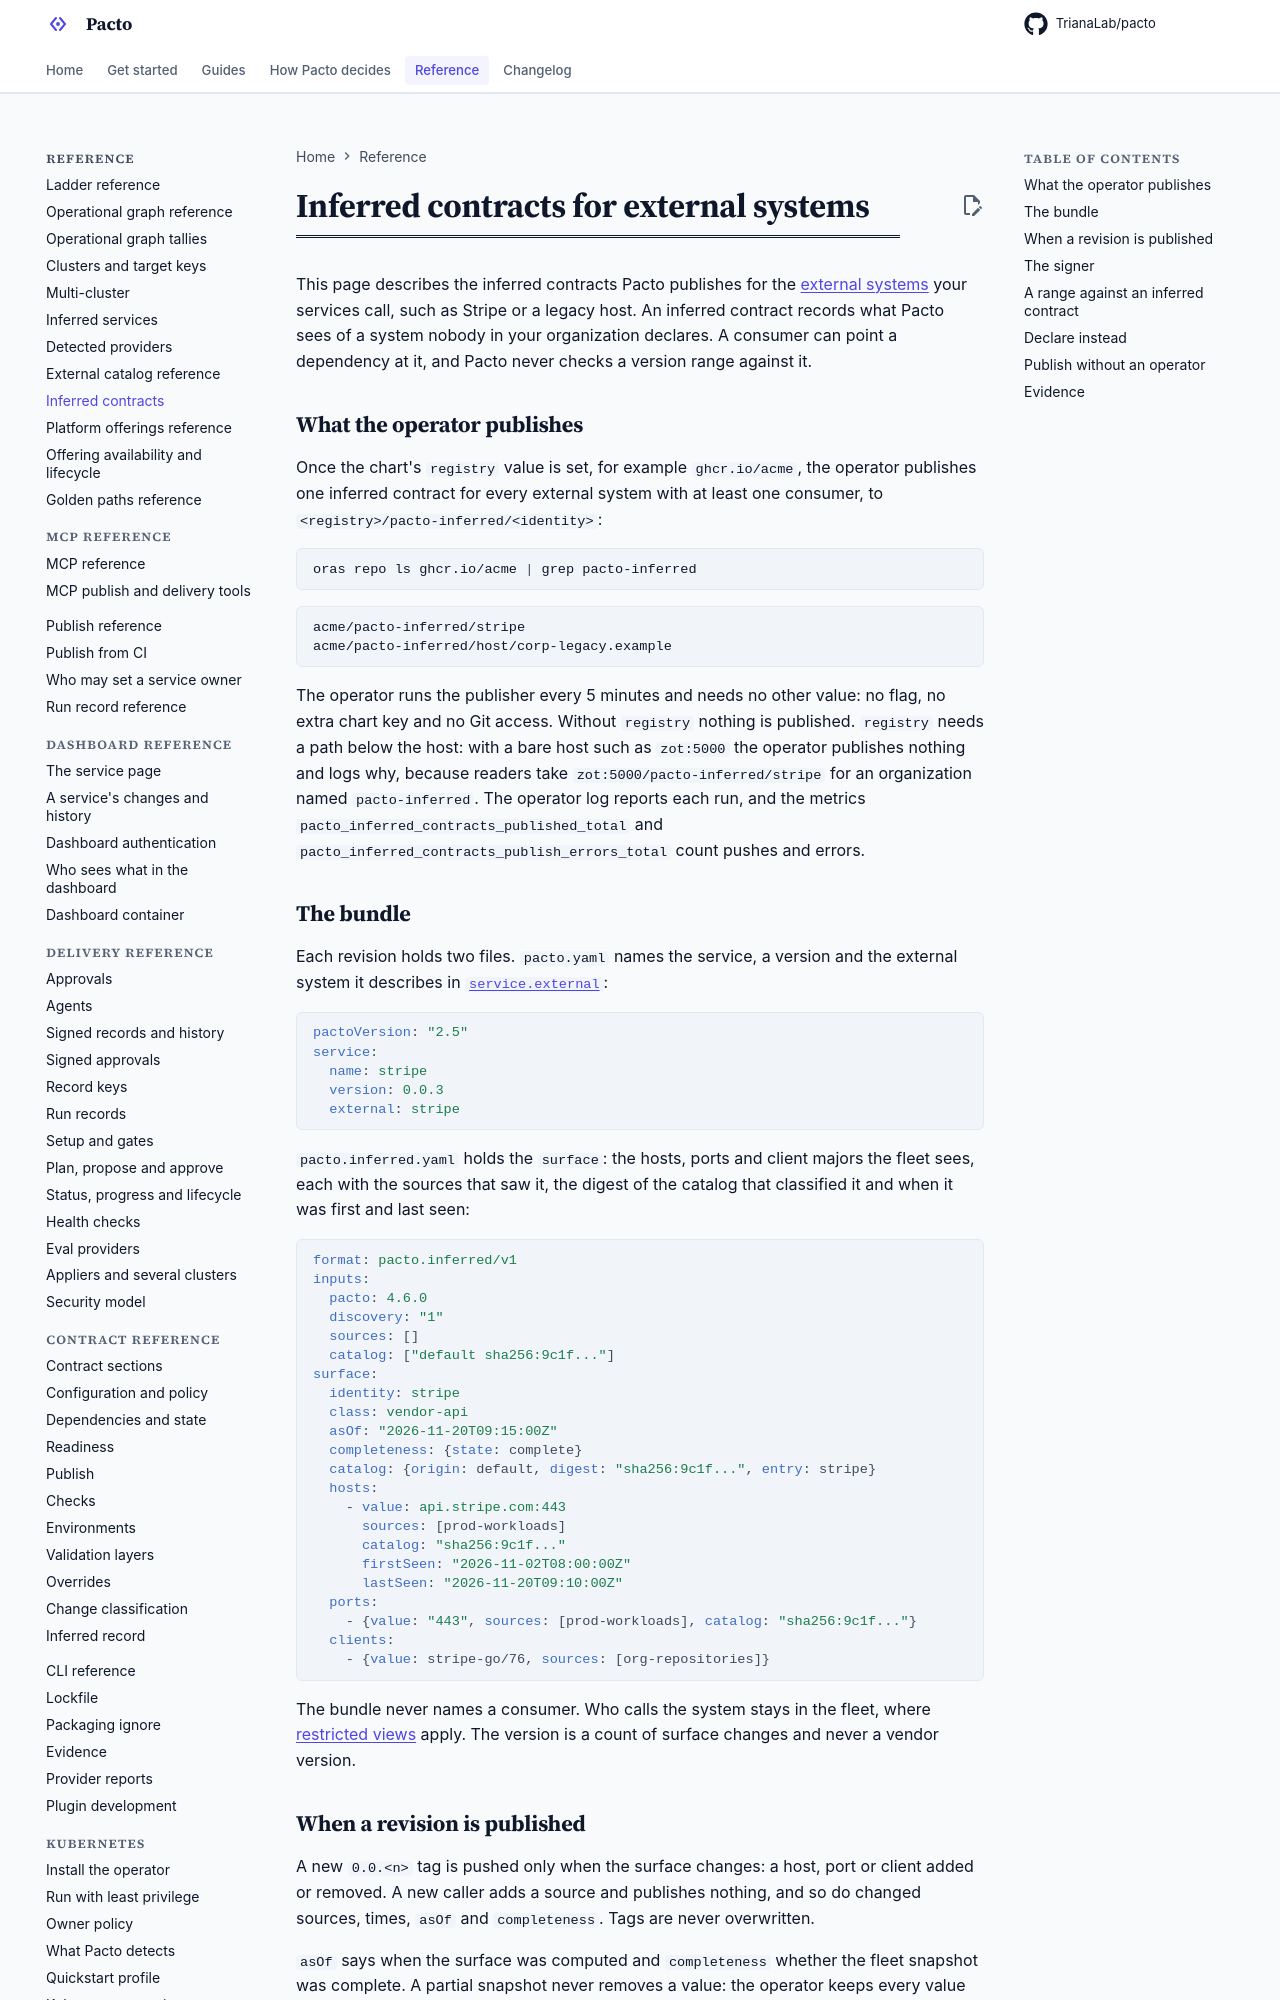

repository: TrianaLab/pacto · page: 4.6.1/inferred-contracts/index.html · generator: mkdocs

# Inferred contracts for external systems

This page describes the inferred contracts Pacto publishes for the
[external systems](external-catalog-reference.md) your services call, such as
Stripe or a legacy host. An inferred contract records what Pacto sees of a
system nobody in your organization declares. A consumer can point a dependency
at it, and Pacto never checks a version range against it.

## What the operator publishes

Once the chart's `registry` value is set, for example `ghcr.io/acme`, the
operator publishes one inferred contract for every external system with at
least one consumer, to `<registry>/pacto-inferred/<identity>`:

```sh
oras repo ls ghcr.io/acme | grep pacto-inferred
```

```text
acme/pacto-inferred/stripe
acme/pacto-inferred/host/corp-legacy.example
```

The operator runs the publisher every 5 minutes and needs no other value: no
flag, no extra chart key and no Git access. Without `registry` nothing is
published. `registry` needs a path below the host: with a bare host such as
`zot:5000` the operator publishes nothing and logs why, because readers take
`zot:5000/pacto-inferred/stripe` for an organization named `pacto-inferred`. The operator log reports each run, and the metrics
`pacto_inferred_contracts_published_total` and
`pacto_inferred_contracts_publish_errors_total` count pushes and errors.

## The bundle

Each revision holds two files. `pacto.yaml` names the service, a version and
the external system it describes in
[`service.external`](contract-reference/sections.md#service):

```yaml
pactoVersion: "2.5"
service:
  name: stripe
  version: 0.0.3
  external: stripe
```

`pacto.inferred.yaml` holds the `surface`: the hosts, ports and client majors
the fleet sees, each with the sources that saw it, the digest of the catalog
that classified it and when it was first and last seen:

```yaml
format: pacto.inferred/v1
inputs:
  pacto: 4.6.0
  discovery: "1"
  sources: []
  catalog: ["default sha256:9c1f..."]
surface:
  identity: stripe
  class: vendor-api
  asOf: "2026-11-20T09:15:00Z"
  completeness: {state: complete}
  catalog: {origin: default, digest: "sha256:9c1f...", entry: stripe}
  hosts:
    - value: api.stripe.com:443
      sources: [prod-workloads]
      catalog: "sha256:9c1f..."
      firstSeen: "2026-11-02T08:00:00Z"
      lastSeen: "2026-11-20T09:10:00Z"
  ports:
    - {value: "443", sources: [prod-workloads], catalog: "sha256:9c1f..."}
  clients:
    - {value: stripe-go/76, sources: [org-repositories]}
```

The bundle never names a consumer. Who calls the system stays in the fleet,
where [restricted views](operational-graph-reference.md#query-semantics) apply.
The version is a count of surface changes and never a vendor version.

## When a revision is published

A new `0.0.<n>` tag is pushed only when the surface changes: a host, port or
client added or removed. A new caller adds a source and publishes nothing, and
so do changed sources, times, `asOf` and `completeness`. Tags are never
overwritten.

`asOf` says when the surface was computed and `completeness` whether the fleet
snapshot was complete. A partial snapshot never removes a value: the operator
keeps every value the last revision it signed holds and only adds new ones.
Removing a value needs a complete snapshot. An operator that watches only some
namespaces always publishes a partial snapshot, with `TARGET_SNAPSHOT_SCOPED`.

At most 20 contracts are pushed per run; the rest wait for the next run.
